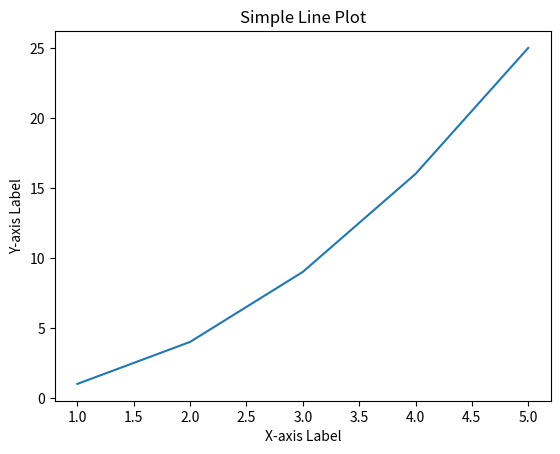

Here is the Python script that generated this plot:
import matplotlib.pyplot as plt

# Data for plotting
x = [1, 2, 3, 4, 5]
y = [1, 4, 9, 16, 25]

# Create the plot
plt.plot(x, y)

# Add labels and title
plt.xlabel('X-axis Label')
plt.ylabel('Y-axis Label')
plt.title('Simple Line Plot')

# Display the plot
plt.show()
